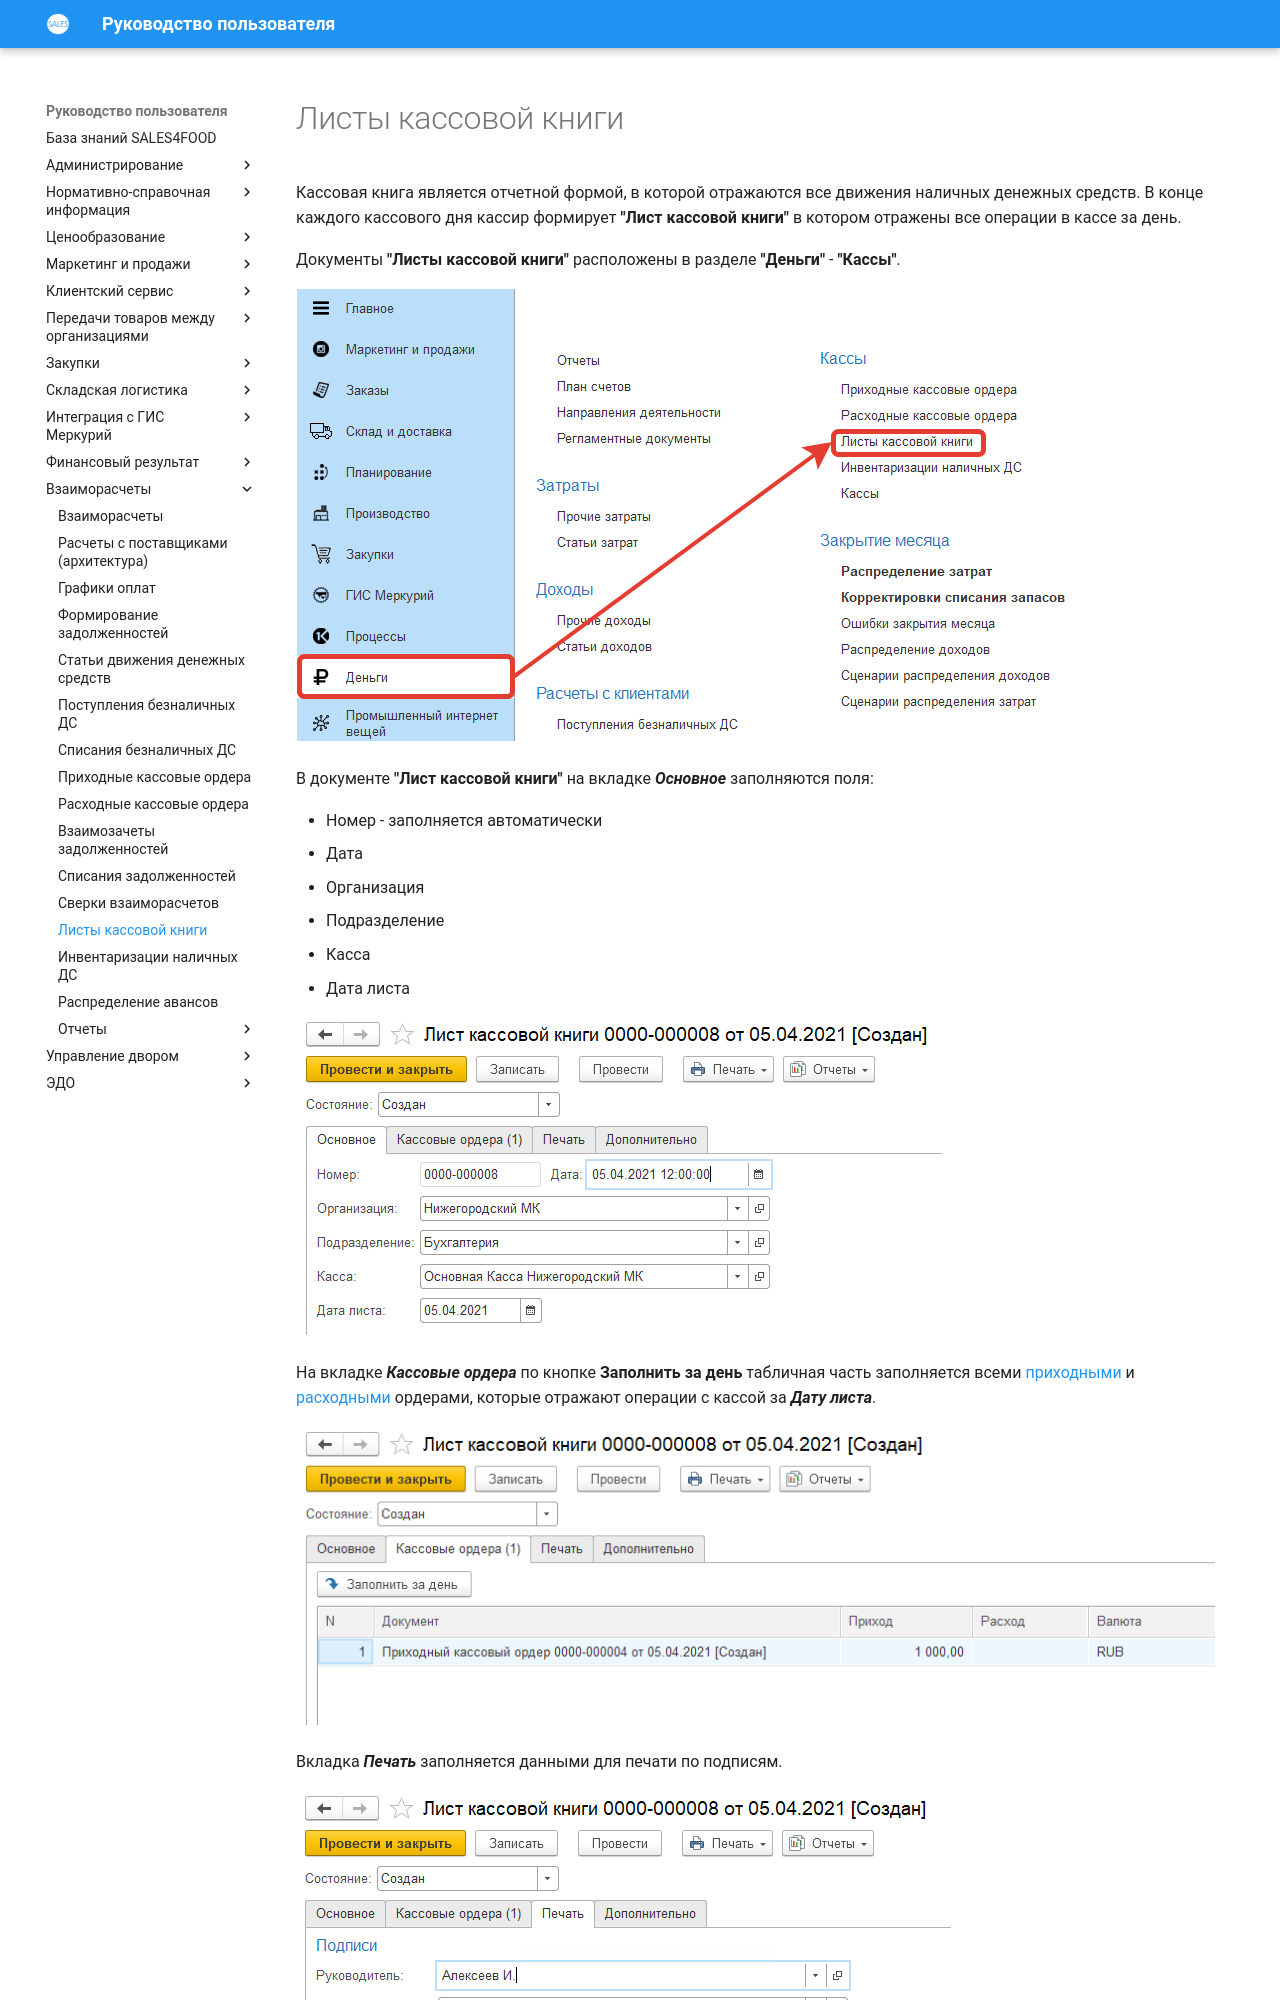

repository: Konstanta-it/sales4food · page: MutualSettlements/CashBookSheets/index.html · generator: mkdocs

# Листы кассовой книги

Кассовая книга является отчетной формой, в которой отражаются все движения наличных денежных средств. В конце каждого кассового дня кассир формирует **"Лист кассовой книги"** в котором отражены все операции в кассе за день.

Документы **"Листы кассовой книги"** расположены в разделе **"Деньги"** - **"Кассы"**.

[![1][1]][1]

В документе **"Лист кассовой книги"** на вкладке ***Основное*** заполняются поля:

- Номер - заполняется автоматически
- Дата
- Организация
- Подразделение
- Касса
- Дата листа

[![2][2]][2]

На вкладке ***Кассовые ордера*** по кнопке **Заполнить за день** табличная часть заполняется всеми [приходными](IncomingCashOrders.md) и [расходными](CashExpenseOrders.md) ордерами, которые отражают операции с кассой за ***Дату листа***.

[![3][3]][3]

Вкладка ***Печать*** заполняется данными для печати по подписям.

[![4][4]][4]

После оформления **"Листа кассовой книги"** его нужно распечатать для подписи и подшивки в кассовую книгу.
